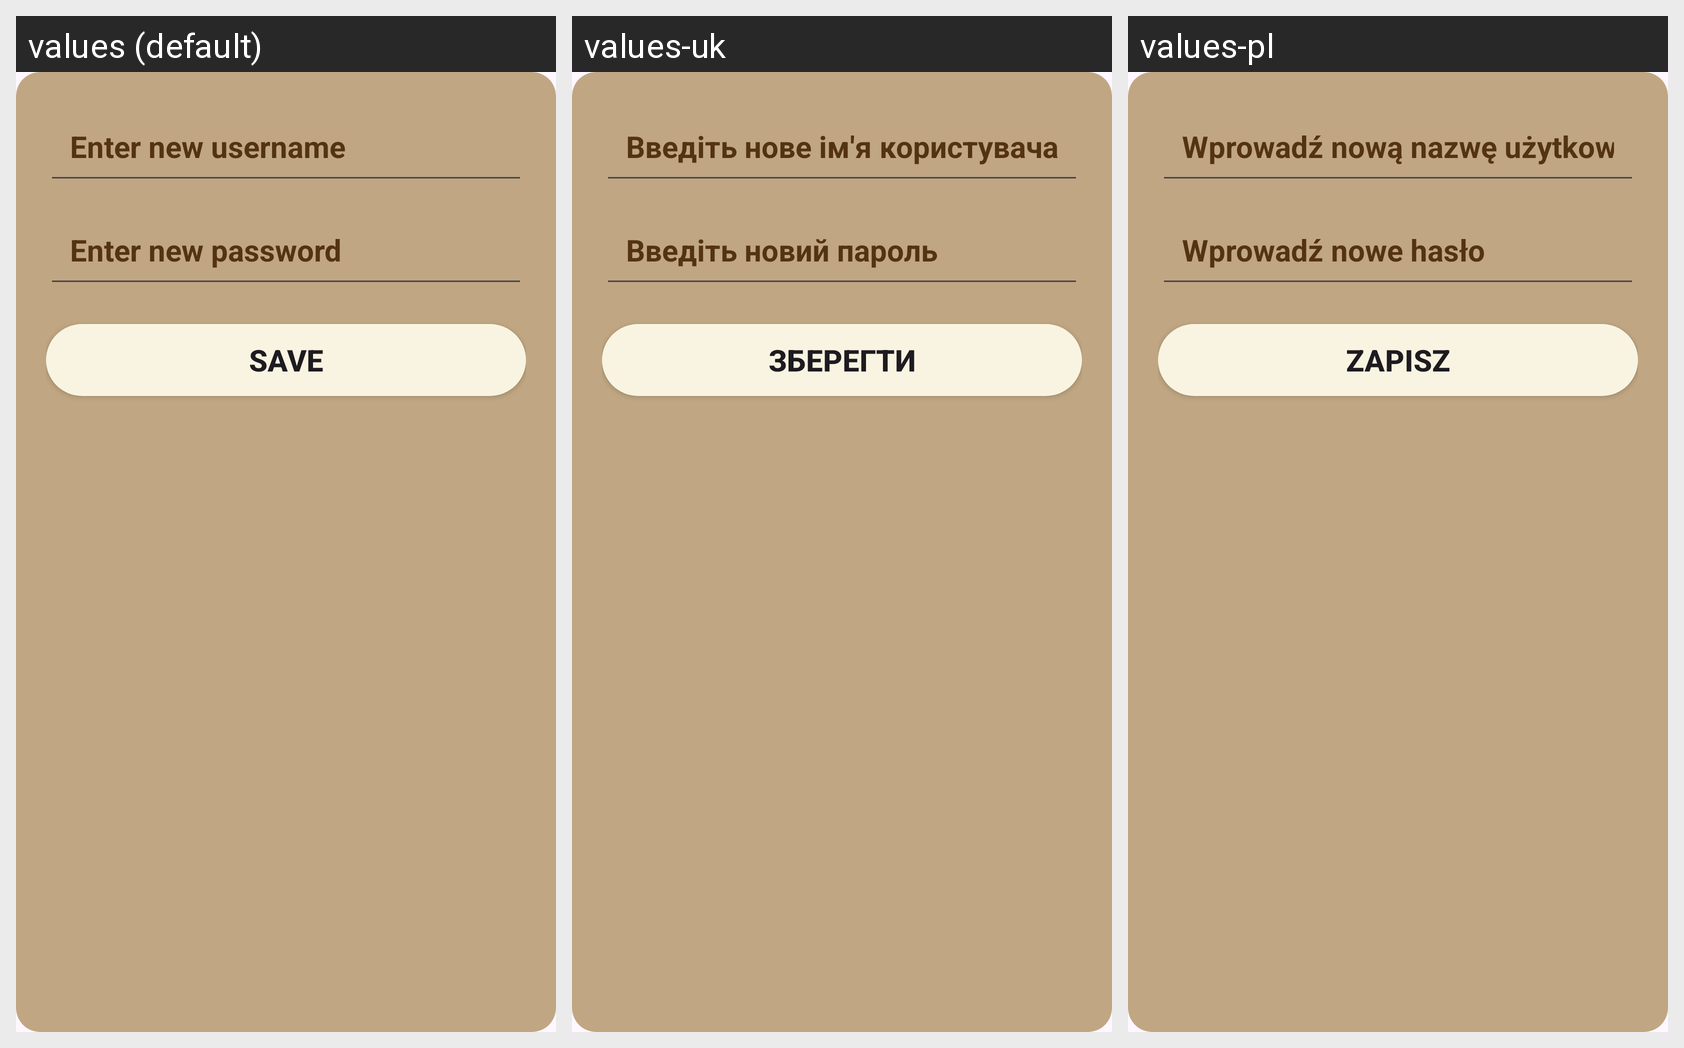

This grid shows one Android layout under several languages. Give, for every string resource on the screen, its name, the default text and each shown locale's text.
Android screen res/layout/dialog_edit_profile.xml rendered under 3 locales, left to right: values (default), values-uk, values-pl. Device: Nexus 5 (rendered at 1080×1920; each locale shown at half size, 540×960, under a caption strip naming it); theme Theme.Coffee_shop.
Strings drawn on this screen, with the default value and each locale's value (text and hints the layout hard-codes, and strings that could not be matched under every locale, appear in the picture but are not listed):

enter_new_username
  values: Enter new username
  values-uk: Введіть нове ім'я користувача
  values-pl: Wprowadź nową nazwę użytkownika

enter_new_password
  values: Enter new password
  values-uk: Введіть новий пароль
  values-pl: Wprowadź nowe hasło

save
  values: Save
  values-uk: Зберегти
  values-pl: Zapisz
